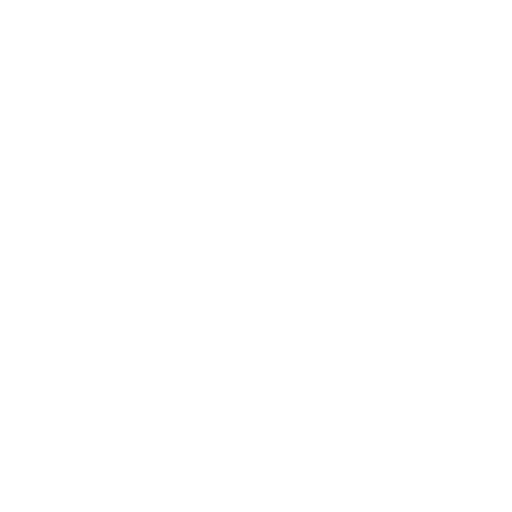
t = 0.00 s
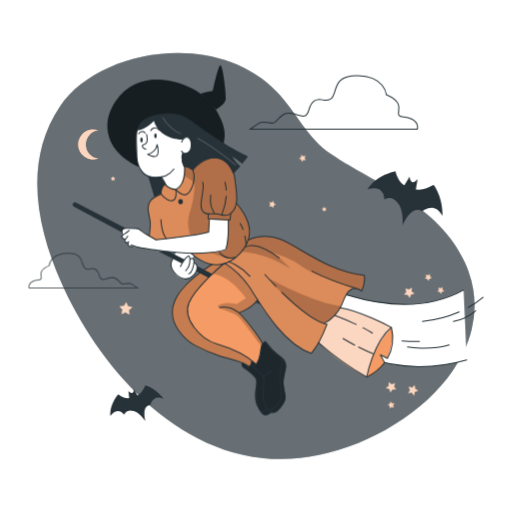
t = 1.00 s
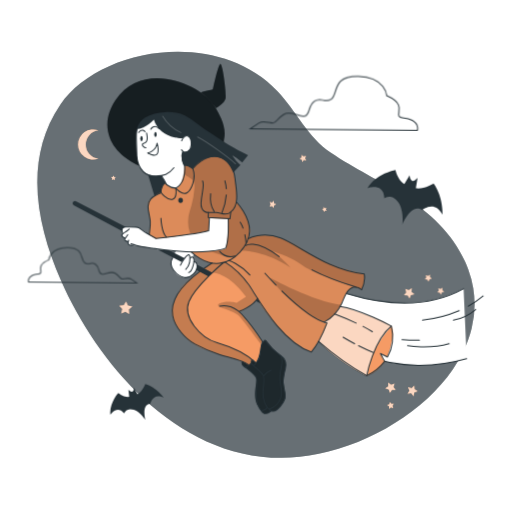
t = 1.09 s
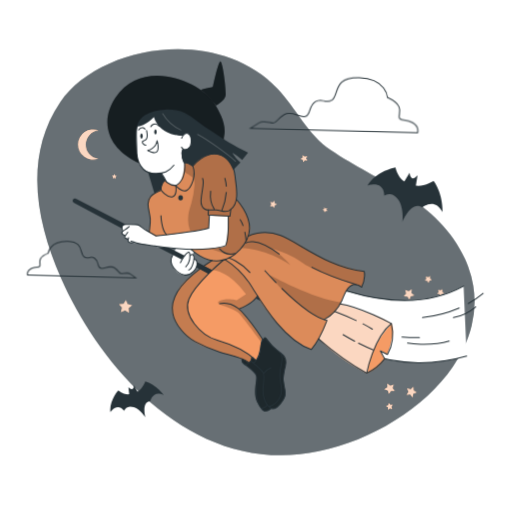
t = 1.28 s
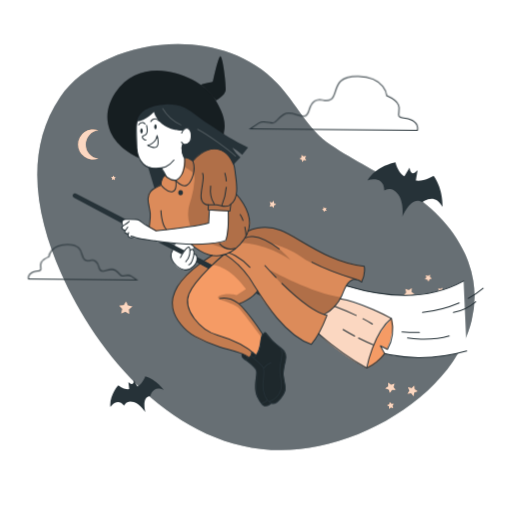
t = 1.66 s
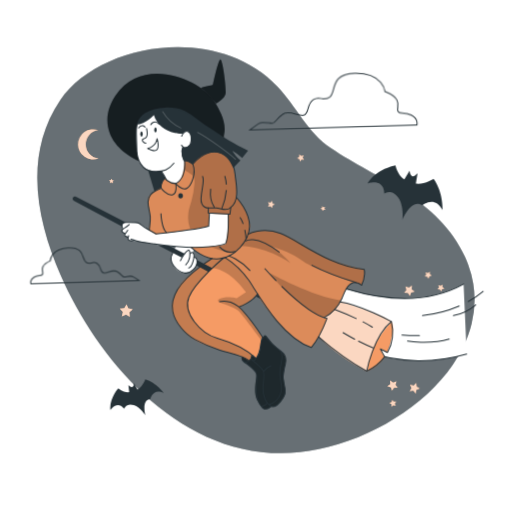
t = 2.07 s

The animated SVG that drew these frames (rendered in a browser with its animation timeline set to each time). Animation: 6 CSS @keyframes rules; one cycle of 2.50 s, repeats indefinitely.

<svg class="animated" id="freepik_stories-witch" xmlns="http://www.w3.org/2000/svg" viewBox="0 0 500 500" version="1.1" xmlns:xlink="http://www.w3.org/1999/xlink" xmlns:svgjs="http://svgjs.com/svgjs"><style>svg#freepik_stories-witch:not(.animated) .animable {opacity: 0;}svg#freepik_stories-witch.animated #freepik--background-simple--inject-372 {animation: 1s 1 forwards cubic-bezier(.36,-0.01,.5,1.38) slideRight,1.5s Infinite  linear floating;animation-delay: 0s,1s;}svg#freepik_stories-witch.animated #freepik--Stars--inject-372 {animation: 1s 1 forwards cubic-bezier(.36,-0.01,.5,1.38) slideRight,1.5s Infinite  linear wind;animation-delay: 0s,1s;}svg#freepik_stories-witch.animated #freepik--Bats--inject-372 {animation: 1s 1 forwards cubic-bezier(.36,-0.01,.5,1.38) slideDown,1.5s Infinite  linear floating;animation-delay: 0s,1s;}svg#freepik_stories-witch.animated #eln53looqcxxg {animation: 1s 1 forwards cubic-bezier(.36,-0.01,.5,1.38) slideUp;animation-delay: 0s;}svg#freepik_stories-witch.animated #elfrl4av032z {animation: 1s 1 forwards cubic-bezier(.36,-0.01,.5,1.38) slideUp;animation-delay: 0.5s;opacity: 0}svg#freepik_stories-witch.animated #freepik--Clouds--inject-372 {animation: 1s 1 forwards cubic-bezier(.36,-0.01,.5,1.38) slideUp,1.5s Infinite  linear wind;animation-delay: 0s,1s;}svg#freepik_stories-witch.animated #freepik--Moon--inject-372 {animation: 1s 1 forwards cubic-bezier(.36,-0.01,.5,1.38) slideRight,1.5s Infinite  linear wind;animation-delay: 0s,1s;}svg#freepik_stories-witch.animated #freepik--Character--inject-372 {animation: 1s 1 forwards cubic-bezier(.36,-0.01,.5,1.38) lightSpeedRight,1.5s Infinite  linear floating;animation-delay: 0s,1s;}            @keyframes slideRight {                0% {                    opacity: 0;                    transform: translateX(30px);                }                100% {                    opacity: 1;                    transform: translateX(0);                }            }                    @keyframes floating {                0% {                    opacity: 1;                    transform: translateY(0px);                }                50% {                    transform: translateY(-10px);                }                100% {                    opacity: 1;                    transform: translateY(0px);                }            }                    @keyframes wind {                0% {                    transform: rotate( 0deg );                }                25% {                    transform: rotate( 1deg );                }                75% {                    transform: rotate( -1deg );                }            }                    @keyframes slideDown {                0% {                    opacity: 0;                    transform: translateY(-30px);                }                100% {                    opacity: 1;                    transform: translateY(0);                }            }                    @keyframes slideUp {                0% {                    opacity: 0;                    transform: translateY(30px);                }                100% {                    opacity: 1;                    transform: inherit;                }            }                    @keyframes lightSpeedRight {              from {                transform: translate3d(50%, 0, 0) skewX(-20deg);                opacity: 0;              }              60% {                transform: skewX(10deg);                opacity: 1;              }              80% {                transform: skewX(-2deg);              }              to {                opacity: 1;                transform: translate3d(0, 0, 0);              }            }        </style><g id="freepik--background-simple--inject-372" class="animable" style="transform-origin: 249.92px 250.02px;"><g id="freepik--Background--inject-372" class="animable" style="transform-origin: 249.92px 250.02px;"><path d="M460.58,321.77a109.94,109.94,0,0,1-3.22,10.81c-.94,2.59-1.95,5.17-3.08,7.71A132,132,0,0,1,442.12,362c-27.87,40.54-79.26,71.63-130.81,82.41C188.2,470.11,97.66,361.85,59.49,275c-24-54.53-36.61-118.32-.66-171.42C96.41,48.11,211.14,27.84,270.71,90c18.59,19.45,29.42,44.74,52.48,60.45,44,30,105.13,49.28,130.93,106.17q1.71,3.78,3.09,7.55a100.7,100.7,0,0,1,4.94,18.55A97,97,0,0,1,460.58,321.77Z" style="fill: rgb(38, 50, 56); transform-origin: 249.92px 250.02px;" id="elhhs1g5vbg3n" class="animable"></path><g id="el22bpbjyb8g8"><path d="M460.58,321.77a109.94,109.94,0,0,1-3.22,10.81c-.94,2.59-1.95,5.17-3.08,7.71A132,132,0,0,1,442.12,362c-27.87,40.54-79.26,71.63-130.81,82.41C188.2,470.11,97.66,361.85,59.49,275c-24-54.53-36.61-118.32-.66-171.42C96.41,48.11,211.14,27.84,270.71,90c18.59,19.45,29.42,44.74,52.48,60.45,44,30,105.13,49.28,130.93,106.17q1.71,3.78,3.09,7.55a100.7,100.7,0,0,1,4.94,18.55A97,97,0,0,1,460.58,321.77Z" style="fill: rgb(255, 255, 255); opacity: 0.3; isolation: isolate; transform-origin: 249.92px 250.02px;" class="animable"></path></g></g><polyline points="168.09 245.37 165.02 245.5 155.9 245.9 151 246.11" style="fill: none; transform-origin: 159.545px 245.74px;" id="el660z7o28fpi" class="animable"></polyline></g><g id="freepik--Stars--inject-372" class="animable" style="transform-origin: 270.965px 275.005px;"><polygon points="118.53 306.74 119.57 302.43 116.61 299.13 121.03 298.79 123.25 294.95 124.94 299.05 129.28 299.98 125.91 302.85 126.36 307.26 122.59 304.94 118.53 306.74" style="fill: rgb(245, 155, 101); transform-origin: 122.945px 301.105px;" id="elna895wvumka" class="animable"></polygon><polygon points="108.8 176.4 109.17 174.84 108.1 173.65 109.7 173.53 110.5 172.14 111.12 173.62 112.69 173.96 111.47 175 111.63 176.59 110.26 175.75 108.8 176.4" style="fill: rgb(245, 155, 101); transform-origin: 110.395px 174.365px;" id="elyksp1v94apq" class="animable"></polygon><polygon points="400.03 290.95 398.13 287.93 394.57 287.79 396.85 285.05 395.88 281.61 399.2 282.94 402.16 280.96 401.93 284.52 404.73 286.73 401.27 287.6 400.03 290.95" style="fill: rgb(245, 155, 101); transform-origin: 399.65px 285.955px;" id="ele8b2hutn4xf" class="animable"></polygon><polygon points="430.75 286.94 429.51 284.97 427.18 284.87 428.67 283.08 428.04 280.83 430.2 281.69 432.15 280.4 431.99 282.73 433.83 284.18 431.56 284.75 430.75 286.94" style="fill: rgb(245, 155, 101); transform-origin: 430.505px 283.67px;" id="ell3ixmja20ha" class="animable"></polygon><polygon points="379.53 373.22 382.43 375.3 385.78 374.09 384.7 377.49 386.89 380.31 383.32 380.33 381.32 383.28 380.19 379.9 376.77 378.9 379.64 376.79 379.53 373.22" style="fill: rgb(245, 155, 101); transform-origin: 381.83px 378.25px;" id="eljz65bvx7h0t" class="animable"></polygon><polygon points="405.03 376.05 405.31 379.61 408.39 381.4 405.1 382.76 404.35 386.25 402.03 383.53 398.49 383.9 400.35 380.86 398.91 377.6 402.38 378.44 405.03 376.05" style="fill: rgb(245, 155, 101); transform-origin: 403.44px 381.15px;" id="elr3faz4q6mj" class="animable"></polygon><polygon points="418.53 274.2 417.28 272.23 414.95 272.13 416.44 270.34 415.81 268.09 417.98 268.96 419.92 267.66 419.77 269.99 421.6 271.44 419.34 272.01 418.53 274.2" style="fill: rgb(245, 155, 101); transform-origin: 418.275px 270.93px;" id="el46hdtvqhk26" class="animable"></polygon><polygon points="378.55 395.22 380.75 394.43 381.34 392.17 382.77 394.01 385.11 393.88 383.79 395.81 384.64 397.99 382.4 397.34 380.59 398.81 380.52 396.48 378.55 395.22" style="fill: rgb(245, 155, 101); transform-origin: 381.83px 395.49px;" id="el0e3ll2he26w4" class="animable"></polygon><polygon points="262.9 201.68 264.04 199.57 262.94 197.44 265.3 197.86 266.98 196.16 267.31 198.53 269.45 199.61 267.29 200.66 266.93 203.03 265.27 201.3 262.9 201.68" style="fill: rgb(245, 155, 101); transform-origin: 266.175px 199.595px;" id="el6igpymg3w5j" class="animable"></polygon><polygon points="294.7 158.06 294.18 155.71 291.96 154.81 294.03 153.6 294.2 151.2 296 152.8 298.32 152.22 297.36 154.42 298.63 156.46 296.24 156.22 294.7 158.06" style="fill: rgb(245, 155, 101); transform-origin: 295.295px 154.63px;" id="elszi8i06k66" class="animable"></polygon><polygon points="316.06 206.66 315.71 205.08 314.22 204.48 315.61 203.66 315.73 202.06 316.93 203.13 318.49 202.74 317.85 204.22 318.7 205.58 317.1 205.42 316.06 206.66" style="fill: rgb(245, 155, 101); transform-origin: 316.46px 204.36px;" id="elxdyuremcxea" class="animable"></polygon><g id="elh85r6bi9eyr"><polygon points="118.53 306.74 119.57 302.43 116.61 299.13 121.03 298.79 123.25 294.95 124.94 299.05 129.28 299.98 125.91 302.85 126.36 307.26 122.59 304.94 118.53 306.74" style="fill: rgb(255, 255, 255); opacity: 0.6; isolation: isolate; transform-origin: 122.945px 301.105px;" class="animable"></polygon></g><g id="elac9oqa4j85v"><polygon points="108.8 176.4 109.17 174.84 108.1 173.65 109.7 173.53 110.5 172.14 111.12 173.62 112.69 173.96 111.47 175 111.63 176.59 110.26 175.75 108.8 176.4" style="fill: rgb(255, 255, 255); opacity: 0.6; isolation: isolate; transform-origin: 110.395px 174.365px;" class="animable"></polygon></g><g id="eljhl3vg9hq9l"><polygon points="400.03 290.95 398.13 287.93 394.57 287.79 396.85 285.05 395.88 281.61 399.2 282.94 402.16 280.96 401.93 284.52 404.73 286.73 401.27 287.6 400.03 290.95" style="fill: rgb(255, 255, 255); opacity: 0.6; isolation: isolate; transform-origin: 399.65px 285.955px;" class="animable"></polygon></g><g id="elgfk11dmln2"><polygon points="430.75 286.94 429.51 284.97 427.18 284.87 428.67 283.08 428.04 280.83 430.2 281.69 432.15 280.4 431.99 282.73 433.83 284.18 431.56 284.75 430.75 286.94" style="fill: rgb(255, 255, 255); opacity: 0.6; isolation: isolate; transform-origin: 430.505px 283.67px;" class="animable"></polygon></g><g id="elchason6hye"><polygon points="379.53 373.22 382.43 375.3 385.78 374.09 384.7 377.49 386.89 380.31 383.32 380.33 381.32 383.28 380.19 379.9 376.77 378.9 379.64 376.79 379.53 373.22" style="fill: rgb(255, 255, 255); opacity: 0.6; isolation: isolate; transform-origin: 381.83px 378.25px;" class="animable"></polygon></g><g id="elhiwmoczmzne"><polygon points="405.03 376.05 405.31 379.61 408.39 381.4 405.1 382.76 404.35 386.25 402.03 383.53 398.49 383.9 400.35 380.86 398.91 377.6 402.38 378.44 405.03 376.05" style="fill: rgb(255, 255, 255); opacity: 0.6; isolation: isolate; transform-origin: 403.44px 381.15px;" class="animable"></polygon></g><g id="elw865elwqux8"><polygon points="418.53 274.2 417.28 272.23 414.95 272.13 416.44 270.34 415.81 268.09 417.98 268.96 419.92 267.66 419.77 269.99 421.6 271.44 419.34 272.01 418.53 274.2" style="fill: rgb(255, 255, 255); opacity: 0.6; isolation: isolate; transform-origin: 418.275px 270.93px;" class="animable"></polygon></g><g id="elhjl56s6kxp"><polygon points="378.55 395.22 380.75 394.43 381.34 392.17 382.77 394.01 385.11 393.88 383.79 395.81 384.64 397.99 382.4 397.34 380.59 398.81 380.52 396.48 378.55 395.22" style="fill: rgb(255, 255, 255); opacity: 0.6; isolation: isolate; transform-origin: 381.83px 395.49px;" class="animable"></polygon></g><g id="el5x43uspu2qc"><polygon points="262.9 201.68 264.04 199.57 262.94 197.44 265.3 197.86 266.98 196.16 267.31 198.53 269.45 199.61 267.29 200.66 266.93 203.03 265.27 201.3 262.9 201.68" style="fill: rgb(255, 255, 255); opacity: 0.6; isolation: isolate; transform-origin: 266.175px 199.595px;" class="animable"></polygon></g><g id="elq7egs5iea"><polygon points="294.7 158.06 294.18 155.71 291.96 154.81 294.03 153.6 294.2 151.2 296 152.8 298.32 152.22 297.36 154.42 298.63 156.46 296.24 156.22 294.7 158.06" style="fill: rgb(255, 255, 255); opacity: 0.6; isolation: isolate; transform-origin: 295.295px 154.63px;" class="animable"></polygon></g><g id="elmvoe1689fcp"><polygon points="316.06 206.66 315.71 205.08 314.22 204.48 315.61 203.66 315.73 202.06 316.93 203.13 318.49 202.74 317.85 204.22 318.7 205.58 317.1 205.42 316.06 206.66" style="fill: rgb(255, 255, 255); opacity: 0.6; isolation: isolate; transform-origin: 316.46px 204.36px;" class="animable"></polygon></g></g><g id="freepik--Bats--inject-372" class="animable" style="transform-origin: 269.884px 289.415px;"><path d="M141.87,376.24s-2.64,7.15-7.64,10.08l-3.43-6.41s-.13,3.75-1.86,3.88-3.59-2-3.59-2l.79,7c-2.43.27-6.06-.29-10.72-3.88,0,0-9.09,10.09-7.64,21.5,0,0,6.46-10.12,13.43-1.42,0,0,1.9-6.07,9.47-3.59,6.53,2.11,11.32,10.2,11.32,10.2s-4.32-15.41,4.68-16c0,0,2.58-11.35,13.23-5.94C159.91,389.67,152.8,379.51,141.87,376.24Z" style="fill: rgb(38, 50, 56); transform-origin: 133.767px 393.92px;" id="elw0cft96m13b" class="animable"></path><path d="M423.39,180.34s-9.15,5.78-17.33,4.76l1.68-10.19s-3.39,4.12-5.45,2.78-2.32-5.36-2.32-5.36l-5.14,8.54c-3-1.78-6.57-5.56-8.73-13.64,0,0-19,3.54-27.18,17.65,0,0,16-5.83,16.36,10,0,0,7.39-5.21,13.78,4.13,5.52,8.06,3.94,21.31,3.94,21.31s8.44-21.1,19.08-14c0,0,12.71-10.56,20.05,4.73C432.13,211.06,432.89,193.46,423.39,180.34Z" style="fill: rgb(38, 50, 56); transform-origin: 395.532px 193.775px;" id="elx6w106tqrwl" class="animable"></path></g><g id="freepik--Clouds--inject-372" class="animable" style="transform-origin: 218.005px 173.623px;"><path d="M402.4,116.37c-7.08-3.87-10.32-.65-12.9-3.87s7.1-11.61-12.24-20c0,0-1.3-18.12-27.74-18.71s-19.34,18.12-26.43,22.65S314,93.87,307,98.38s-3.9,13.62-9.7,14.83-13.59-5.8-20.64-1.28-7.1,8.38-10.33,8.38-9.66-2.59-13.58,0-8.4,5.81-8.4,5.81H407.54S409.49,120.23,402.4,116.37Z" style="fill: none; stroke: rgb(38, 50, 56); stroke-miterlimit: 10; transform-origin: 326.068px 99.9482px;" id="eln53looqcxxg" class="animable"></path><path d="M28.38,273.47H134s-2.9-2.09-5.44-3.76-6.71,0-8.8,0-2.12-2.51-6.68-5.43-9.61,1.63-13.37.83-1.68-6.67-6.25-9.6-5.85,1.68-10.44-1.25,0-15-17.12-14.66S48,251.71,48,251.71c-12.52,5.43-6.26,10.86-7.93,12.94s-3.76,0-8.35,2.5S28.38,273.47,28.38,273.47Z" style="fill: none; stroke: rgb(38, 50, 56); stroke-miterlimit: 10; transform-origin: 81.1123px 256.531px;" id="elfrl4av032z" class="animable"></path></g><g id="freepik--Moon--inject-372" class="animable" style="transform-origin: 86.1739px 141.09px;"><path d="M96.11,154.85a14.7,14.7,0,1,1,0-27.52,13.84,13.84,0,0,0,0,27.52Z" style="fill: rgb(245, 155, 101); transform-origin: 86.1739px 141.09px;" id="elegmqd007yar" class="animable"></path><g id="elfskylchvh9j"><path d="M96.11,154.85a14.7,14.7,0,1,1,0-27.52,13.84,13.84,0,0,0,0,27.52Z" style="fill: rgb(255, 255, 255); opacity: 0.6; isolation: isolate; transform-origin: 86.1739px 141.09px;" class="animable"></path></g></g><g id="freepik--Character--inject-372" class="animable" style="transform-origin: 271.347px 234.514px;"><path d="M455.76,351.5c-57.81,16.67-143.42,6.41-194.84-94.69l21,6.15s97,60.72,170.81,20.25" style="fill: rgb(255, 255, 255); stroke: rgb(38, 50, 56); stroke-linecap: round; stroke-linejoin: round; transform-origin: 358.34px 307.388px;" id="elx8c3pq2kxf" class="animable"></path><path d="M457.36,300.14a94.84,94.84,0,0,0,14.42-9.92" style="fill: none; stroke: rgb(38, 50, 56); stroke-linecap: round; stroke-linejoin: round; transform-origin: 464.57px 295.18px;" id="elwhsu0ziu3x" class="animable"></path><path d="M412.58,313.9a123.84,123.84,0,0,0,35.84-9.3" style="fill: none; stroke: rgb(38, 50, 56); stroke-linecap: round; stroke-linejoin: round; transform-origin: 430.5px 309.25px;" id="eld9jkpemzq44" class="animable"></path><path d="M392.58,332.83a169.23,169.23,0,0,0,17,.61" style="fill: none; stroke: rgb(38, 50, 56); stroke-linecap: round; stroke-linejoin: round; transform-origin: 401.08px 333.144px;" id="el2r4athnqv7s" class="animable"></path><path d="M442.8,313.9a46.61,46.61,0,0,0,21.77-10.49" style="fill: none; stroke: rgb(38, 50, 56); stroke-linecap: round; stroke-linejoin: round; transform-origin: 453.685px 308.655px;" id="eldc7ijsextgs" class="animable"></path><path d="M398,338.88s21.25,3.6,40.65-2" style="fill: none; stroke: rgb(38, 50, 56); stroke-linecap: round; stroke-linejoin: round; transform-origin: 418.325px 338.45px;" id="elzrumttg6loa" class="animable"></path><path d="M378.35,349.93l-6.88-3.5,4.12,7.69A36.38,36.38,0,0,1,358.72,368l-.63.24s-33.24-16.82-49.67-37.59c-16.88-21.34,13.35-33.73,13.35-33.73s43.76,11.69,60.41,22.85l.13.2C383.09,321.23,386.7,329,378.35,349.93Z" style="fill: rgb(245, 155, 101); transform-origin: 343.525px 332.58px;" id="el8hwigwwdlga" class="animable"></path><g id="elt026qqnpmva"><path d="M382.31,319.92c-5.56,6-11.77,13.81-15.85,22.22A85.83,85.83,0,0,0,358.72,368l-.63.24S333.88,356,316.57,339.49a86.31,86.31,0,0,1-8.15-8.84c-5-6.35-5.87-11.91-4.59-16.58a21.81,21.81,0,0,1,6.86-10.15,44.16,44.16,0,0,1,11.08-7s42.79,11.44,59.84,22.48l.57.37Z" style="fill: rgb(255, 255, 255); opacity: 0.6; isolation: isolate; transform-origin: 342.806px 332.58px;" class="animable"></path></g><path d="M236.62,352.75s-2.14,3.27.69,5.43,13,9.69,13.31,13-4.28,17.58,1.25,26.59,6.21,7.71,9.27,7.09a8.8,8.8,0,0,0,4.48-2.14s4,1.44,8.63-5.15,5.29-6.6,3.88-13.84a45.24,45.24,0,0,1-.23-19c1.27-7,3.5-10.44-5.11-17.4a66.2,66.2,0,0,1-13-13.79s-4.8.78-5.24,8.54-2.45,13.39-5.28,12.86a23.54,23.54,0,0,1-3.28-2.51l-3.3,3.73Z" style="fill: rgb(38, 50, 56); transform-origin: 257.489px 369.423px;" id="el3rb9rtrmoi6" class="animable"></path><polygon points="144.8 172.62 150.69 192.1 171.61 191.98 171.94 173.18 157.79 165.49 144.8 172.62" style="fill: rgb(38, 50, 56); transform-origin: 158.37px 178.795px;" id="el92284opaiqk" class="animable"></polygon><g id="el6affvbm8nsj"><path d="M236.62,352.75s-2.14,3.27.69,5.43,13,9.69,13.31,13-4.28,17.58,1.25,26.59,6.21,7.71,9.27,7.09a8.8,8.8,0,0,0,4.48-2.14s4,1.44,8.63-5.15,5.29-6.6,3.88-13.84a45.24,45.24,0,0,1-.23-19c1.27-7,3.5-10.44-5.11-17.4a66.2,66.2,0,0,1-13-13.79s-4.8.78-5.24,8.54-2.45,13.39-5.28,12.86a23.54,23.54,0,0,1-3.28-2.51l-3.3,3.73Z" style="opacity: 0.2; isolation: isolate; transform-origin: 257.489px 369.423px;" class="animable"></path></g><path d="M256,334.36a6.59,6.59,0,0,0-1.07,3.15c-.2,1.73-.23,4-.78,7.55a26.71,26.71,0,0,1-4.22,10.58L247,352.06a1.83,1.83,0,0,0-.35.33,7.72,7.72,0,0,0-1.36,3.49l-2.42,2.29h0c-3.15-3.94-11.9-6.15-21.28-8.65a189,189,0,0,1-19.4-6.55c-8.48-3.28-20.14-7.85-29.43-23-8.52-14.81-4-20.76,2-34,7.32-12.12,34.94-29.49,34.94-29.49l6.78-1.64h12.27l16.5,16,7.56,14.1a9.13,9.13,0,0,1,0,4.92c-3.15,8.63-19,16-19,16C241.3,313,256,334.36,256,334.36Z" style="fill: rgb(245, 155, 101); transform-origin: 212.028px 306.505px;" id="el7ljuq8q8v1c" class="animable"></path><g id="elus4a4aejkw"><path d="M231.21,296.87l9-5.92c-18.65-24.75-33.14-23.33-33.14-23.33s-15.46,16.68-21.21,25.14-2.2,21.47,8.06,32.49,24.83,12,35.15,17c5.89,1.86,12.65,6.32,17.57,10.16-2,1.54-1.41,2.47-1.41,2.47a5.81,5.81,0,0,1-2.37,3.31h0c-3.15-3.94-11.9-6.15-21.28-8.65a189,189,0,0,1-19.4-6.55c-8.48-3.28-20.14-7.85-29.43-23-8.52-14.81-4-20.76,2-34,7.32-12.12,34.94-29.49,34.94-29.49l6.78-1.64h12.27l16.5,16L252.8,285a9.13,9.13,0,0,1,0,4.92c-3.15,8.63-19,16-19,16,7.43,7,22.12,28.42,22.12,28.42a6.59,6.59,0,0,0-1.07,3.15c-2.57-3.46-16.28-21.82-21.17-27.41-5.41-6.19-26.14-8.85-19.51-12.42S231.21,296.87,231.21,296.87Z" style="opacity: 0.2; isolation: isolate; transform-origin: 211.983px 306.525px;" class="animable"></path></g><path d="M216.52,255.67s12.8,6,20.1,15.26c10.42,13.2,30.8,58,67.31,74.12,0,0,11-13.57,15.44-28.45l-4.52-.77s8-.85,15.76-12.75,7.58-26.45,22.4-19.33c0,0,3.8-4.78,2.67-15a151.74,151.74,0,0,1-49.86-17.69c-19.75-11.39-36.32-26.48-66.67-16.45C207.37,245.1,216.52,255.67,216.52,255.67Z" style="fill: rgb(245, 155, 101); transform-origin: 285.594px 288.188px;" id="eloop4orfc4z" class="animable"></path><g id="elppp5h0wbq0n"><path d="M353.07,283.67l-.06.08-.61-.29a16.9,16.9,0,0,0-5-1.51c-8.09-1-9.8,8-14.44,17h0a40.06,40.06,0,0,1-2.34,4.07c-5.72,8.78-11.56,11.55-14.25,12.38a8.65,8.65,0,0,1-1.5.37l4.52.77C315,331.42,304,345,304,345c-36.52-16.14-56.9-60.93-67.32-74.13-7.3-9.24-20.11-15.26-20.11-15.26s-8.46-9.78,19.19-19.87c1.09-.4,2.23-.8,3.45-1.2,30.35-10,46.92,5.07,66.67,16.45a151.66,151.66,0,0,0,49.86,17.69C356.72,278.2,353.55,283,353.07,283.67Z" style="opacity: 0.1; isolation: isolate; transform-origin: 285.639px 288.134px;" class="animable"></path></g><g id="eliqowqktjo1b"><path d="M353.07,283.67l-.67-.21c-1.63-.48-3.29-1-5-1.51-20.18-6.26-44.27-15.48-52.92-22.14-10.76-8.26-30.11-13.61-30.11-13.61,8.28,3.8,19.4,16.55,19.4,16.55C258.7,245.76,236,246.2,236,246.2l-.25-10.4c1.09-.4,2.23-.8,3.45-1.2,30.35-10,46.92,5.07,66.67,16.45a151.66,151.66,0,0,0,49.86,17.69C356.72,278.2,353.55,283,353.07,283.67Z" style="opacity: 0.2; isolation: isolate; transform-origin: 295.835px 257.499px;" class="animable"></path></g><g id="elxga1wia2ky"><path d="M333,299h0a40.06,40.06,0,0,1-2.34,4.07c-5.72,8.78-11.56,11.55-14.25,12.38-8.19-3.37-31.72-14.88-53.25-43.13C263.1,272.33,306.38,296.1,333,299Z" style="opacity: 0.2; isolation: isolate; transform-origin: 298.08px 293.885px;" class="animable"></path></g><path d="M171.93,246.49s-6.91,8.14-4.22,15.13,7.12,10.16,13.22,10.71,7.36-3.26,9.79-5.86,2.86-8.41-1.26-9.54a13.11,13.11,0,0,0-.23-3l1.47-6.6-3.85-6.62Z" style="fill: rgb(255, 255, 255); transform-origin: 179.822px 256.547px;" id="elh846gf0g0in" class="animable"></path><path d="M162.31,178.58a13,13,0,0,0-5,10.46s-12.64,5-12.51,11.54,2.19,15.85,2,19.61-2,13.44-2,13.44l19.82,2.45s22.7,10.85,28.86,16.1,18.58,9.09,28.51,4.05c11.8-6.41,22.9-18.23,22.13-31s-13.29-27-13.29-27a65.89,65.89,0,0,0-.87-18.65c-1.93-10.88-3.86-24.65-15.72-25.5s-22.59,5.05-26.37,11.17c0,0-4.5-2.56-8-2.35,0,0,.75,16.65-8.31,22.11C164.62,182.92,162.31,178.58,162.31,178.58Z" style="fill: rgb(245, 155, 101); transform-origin: 194.478px 206.293px;" id="el4f0tyegfg86" class="animable"></path><g id="el8c20o9q6olt"><path d="M228.58,252a52.87,52.87,0,0,1-6.58,4.22c-9.93,5-22.37,1.22-28.52-4s-28.87-16.11-28.87-16.11l-12.23-1.51-7.58-.93s1.72-9.69,2-13.45-1.82-13-2-19.61S157.3,189,157.3,189a12.62,12.62,0,0,1,3.94-9.52,9.6,9.6,0,0,1,1.07-.94s2.3,4.33,9.3,6.36c9.06-5.45,8.31-22.11,8.31-22.11H180c3.43-.19,7.88,2.35,7.88,2.35,3.79-6.11,14.52-12,26.38-11.17S228,168.63,230,179.51a65.89,65.89,0,0,1,.87,18.65s12.51,14.27,13.29,27.05C244.74,235.57,237.59,245.3,228.58,252Z" style="opacity: 0.1; isolation: isolate; transform-origin: 194.496px 206.228px;" class="animable"></path></g><g id="el6eoutbfsw85"><path d="M228.58,252c-.94.37-1.52.54-1.52.54-4.7,1.22-8.85-1.58-13.11-2.94a86.06,86.06,0,0,1-13.77-5.48c-11.88-6.29-18-17.28-16.21-30.85.5-3.81,1.85-7.45,2.92-11.15a81,81,0,0,0,3-17c.19-2.81.13-5.92-1.74-8A15.44,15.44,0,0,0,185.4,175c-2.22-1.54-6.72-3.18-5.71-5.68a10.44,10.44,0,0,0,.28-6.49c3.43-.19,7.88,2.35,7.88,2.35,3.79-6.11,14.52-12,26.38-11.17S228,168.63,230,179.51a65.89,65.89,0,0,1,.87,18.65s12.51,14.27,13.29,27.05C244.74,235.57,237.59,245.3,228.58,252Z" style="opacity: 0.2; isolation: isolate; transform-origin: 211.869px 203.386px;" class="animable"></path></g><path d="M204.48,214.44l18.41.58s.18,23.4-2.67,29.21c0,0-10.8,3.54-40.67,2.65s-28.66-3.62-31.63-3.45c-.71,0-13.28-2.76-18.24-2.78-.92-.3-4.12,1.65-4.73-3.37-3.84-1.5-3.54-1.09-3-3.53-5.46-2.32-1-3.83-1.62-4.37-1.74-.33-1.94-5-.12-5.84,3.94-1.87,13.56-.5,15.82.42,0,0,7.88,5,9.76,7l6.55,3.56s40.07-4.58,51.4-7.88Z" style="fill: rgb(255, 255, 255); transform-origin: 170.912px 230.732px;" id="elzo9l15yp8wg" class="animable"></path><path d="M135.7,122.75s-3.21,3.67-2.91,13.07-2.1,22.25,4.92,30.69,19.69,6.42,19.69,6.42l3.9,6.1s3.33,6,9.94,5.79,8.94-15.83,8.68-22c0,0-3.87-7.77-2.46-11.78,0,0,8-1.41,9.23-6.83s-.6-10.84-4.22-11a4.25,4.25,0,0,0-4.46,3s-23.77-1.49-27.92-18.61C150.09,117.58,140.52,119.73,135.7,122.75Z" style="fill: rgb(255, 255, 255); transform-origin: 159.85px 151.213px;" id="el15wgtgh4vl4" class="animable"></path><path d="M144.25,150.66s8.18-1.91,9.14-9.56c0,0,2.12,7.33.11,10.52S144.25,150.66,144.25,150.66Z" style="fill: rgb(255, 255, 255); stroke: rgb(38, 50, 56); stroke-linecap: round; stroke-linejoin: round; transform-origin: 149.308px 146.963px;" id="elmnravsymeg" class="animable"></path><path d="M143.15,131.15c.5,2.49,1.27,5.64,0,8a3.57,3.57,0,0,1-2.1,1.75c-1,.28-2.3.33-2.06,1.78a2.73,2.73,0,0,0,.82,1.42c.7.7,1.59,1.58,2.67,1.47" style="fill: none; stroke: rgb(38, 50, 56); stroke-linecap: round; stroke-linejoin: round; transform-origin: 141.402px 138.365px;" id="el5vs6o3vd2c" class="animable"></path><path d="M153,132.51c0,1.36-.53,2.47-1.18,2.47s-1.18-1.11-1.18-2.47.53-2.48,1.18-2.48S153,131.14,153,132.51Z" style="fill: rgb(38, 50, 56); transform-origin: 151.82px 132.505px;" id="elpvimv3sq0tc" class="animable"></path><ellipse cx="138.19" cy="136.59" rx="1.18" ry="2.48" style="fill: rgb(38, 50, 56); transform-origin: 138.19px 136.59px;" id="el30lr94t7emn" class="animable"></ellipse><path d="M177.39,138.66s2.56-6.28,6.4-4.42,4.19,11.63,0,14.54a4.26,4.26,0,0,1-6-.52,4.21,4.21,0,0,1-.51-.76" style="fill: none; stroke: rgb(38, 50, 56); stroke-linecap: round; stroke-linejoin: round; transform-origin: 182.041px 141.837px;" id="el3c3ni256h2x" class="animable"></path><path d="M145.63,115.35a24.37,24.37,0,0,0-9,6.19c-3.44,3.91-3.6,9.47-3.43,14.4.2,5.88.2,11.77.47,17.64.34,7.37,4.63,19,15.77,19.54s15.09-1.54,20.4-8.06" style="fill: none; stroke: rgb(38, 50, 56); stroke-linecap: round; stroke-linejoin: round; transform-origin: 151.498px 144.276px;" id="elfwuq1oiky7" class="animable"></path><path d="M157.79,173.18a40.22,40.22,0,0,1,4.47,8" style="fill: none; stroke: rgb(38, 50, 56); stroke-linecap: round; stroke-linejoin: round; transform-origin: 160.025px 177.18px;" id="elfd0vkwci4p" class="animable"></path><path d="M178.71,149.28s-3.05,5.78,1.58,13.67" style="fill: none; stroke: rgb(38, 50, 56); stroke-linecap: round; stroke-linejoin: round; transform-origin: 179.007px 156.115px;" id="elnsn0wz38aj" class="animable"></path><path d="M218.92,136.42c2.29-11.18-3.91-22.44-9.59-31.67-13.6-22.11-70.22-45.43-96.63-5.67-6,9-9.19,19.17-7.29,30,2.88,16.47,16.07,27.21,30.52,34,0,0-2.56-4.88-2.56-13s-4.33-24.28,8-32.13,30.73-6.64,36.44-2.6,18.55,9.76,27.59,17.37S217.05,141,217.06,141C217.74,141.23,218.42,138.88,218.92,136.42Z" style="fill: rgb(38, 50, 56); transform-origin: 162.135px 120.304px;" id="elws4kgkgb1tm" class="animable"></path><path d="M196.25,91.45c-.5-.35,11.62-2.85,11.62-2.85s4.49-21.62,6.94-24.67,6.32,28.34,5.5,33.23-9.17,9.58-9.17,9.58S202.78,95.94,196.25,91.45Z" style="fill: rgb(38, 50, 56); transform-origin: 208.328px 85.2309px;" id="elrjfopnw322" class="animable"></path><path d="M161.11,179.51s3,5.26,10.5,5.43c0,0,1.92,10-3.5,11s-10.68-6.48-10.68-6.48S156.2,184.59,161.11,179.51Z" style="fill: none; stroke: rgb(38, 50, 56); stroke-linecap: round; stroke-linejoin: round; transform-origin: 164.617px 187.771px;" id="ell3msiw4ep1" class="animable"></path><path d="M171.61,184.94s6.12,7.18,10.68,4.73,9.62-14.36,6-23.81c0,0-4.55-3.32-8-3.5C180.19,162.36,182.46,179,171.61,184.94Z" style="fill: none; stroke: rgb(38, 50, 56); stroke-linecap: round; stroke-linejoin: round; transform-origin: 180.567px 176.27px;" id="elo7fpsrcc20a" class="animable"></path><path d="M188.24,165.86s12-14.3,24.37-11.48,16.27,13.67,16.92,21.48,5.21,25.61-4.12,32.33l-.87,6.73-21.27-1.3.22-4.77s-7.59.21-7.16-9.33S200,182.37,197.85,178" style="fill: none; stroke: rgb(38, 50, 56); stroke-linecap: round; stroke-linejoin: round; transform-origin: 209.727px 184.466px;" id="elbbz88jh4v4n" class="animable"></path><path d="M203.14,208.79h3.74a33.2,33.2,0,0,1,4.23-.11c2.38.18,4.65,1.06,7,1.42s5.56-.12,7.22-1.84" style="fill: none; stroke: rgb(38, 50, 56); stroke-linecap: round; stroke-linejoin: round; transform-origin: 214.235px 209.236px;" id="elnjl9ti0iy3" class="animable"></path><path d="M209.22,207.89c0-.46-4.87-4.87-3.5-17.52" style="fill: none; stroke: rgb(38, 50, 56); stroke-linecap: round; stroke-linejoin: round; transform-origin: 207.349px 199.13px;" id="elza6xoq922er" class="animable"></path><path d="M221,185.65a33.72,33.72,0,0,0-1.4-7.78" style="fill: none; stroke: rgb(38, 50, 56); stroke-linecap: round; stroke-linejoin: round; transform-origin: 220.3px 181.76px;" id="el64ld51g2xyk" class="animable"></path><path d="M216.69,209.11A57.53,57.53,0,0,0,221,191.56" style="fill: none; stroke: rgb(38, 50, 56); stroke-linecap: round; stroke-linejoin: round; transform-origin: 218.845px 200.335px;" id="eljqhw0y4n4ej" class="animable"></path><polygon points="249.93 295.29 254.48 297.68 251.79 293.25 249.93 295.29" style="fill: rgb(38, 50, 56); transform-origin: 252.205px 295.465px;" id="el5kpvhvmub8v" class="animable"></polygon><path d="M120.25,223.54a3.7,3.7,0,0,0-1.16,3.19L72.42,202A2.29,2.29,0,0,1,74,197.69a2.22,2.22,0,0,1,.59.31l48.27,25A5.56,5.56,0,0,0,120.25,223.54Z" style="fill: rgb(38, 50, 56); transform-origin: 96.8874px 212.14px;" id="eludw6nzu1oi" class="animable"></path><polygon points="180.23 253.5 177.34 257.16 153.77 244.78 165.02 245.5 180.23 253.5" style="fill: rgb(38, 50, 56); transform-origin: 167px 250.97px;" id="elfk2jl1ku3g" class="animable"></polygon><path d="M207.12,267.62l-14.84-7.8a21.27,21.27,0,0,1-.54,4.9l11.83,6.21Z" style="fill: rgb(38, 50, 56); transform-origin: 199.43px 265.375px;" id="elb6ijrge3sf" class="animable"></path><path d="M157.43,189.49c-3.8,1.57-7.44,2.95-10.23,6.14-5.42,6.19-.86,14.82-.47,21.81.28,4.78-.74,9.32-.88,13" style="fill: none; stroke: rgb(38, 50, 56); stroke-linecap: round; stroke-linejoin: round; transform-origin: 150.998px 209.965px;" id="elxxi4o3g5jvr" class="animable"></path><ellipse cx="176.36" cy="196.89" rx="2.27" ry="2.64" style="fill: rgb(38, 50, 56); transform-origin: 176.36px 196.89px;" id="elyaejmga8b2d" class="animable"></ellipse><path d="M147.24,127.54s3-6.05,8.41-.51" style="fill: none; stroke: rgb(38, 50, 56); stroke-linecap: round; stroke-linejoin: round; transform-origin: 151.445px 126.117px;" id="elig28s2zsupo" class="animable"></path><path d="M141.58,129.81s-3.4-3.77-6.19.85" style="fill: none; stroke: rgb(38, 50, 56); stroke-linecap: round; stroke-linejoin: round; transform-origin: 138.485px 129.51px;" id="elk0vjiv7x3o" class="animable"></path><path d="M231.25,199s12.79,13.6,12.46,27.87-14.78,29.86-29.38,31.52-27.48-11-27.48-11" style="fill: none; stroke: rgb(38, 50, 56); stroke-linecap: round; stroke-linejoin: round; transform-origin: 215.283px 228.77px;" id="elqvhyrd5f4ze" class="animable"></path><path d="M237.33,224a26.46,26.46,0,0,0-2.76-5.72" style="fill: none; stroke: rgb(38, 50, 56); stroke-linecap: round; stroke-linejoin: round; transform-origin: 235.95px 221.14px;" id="elolackoncjg" class="animable"></path><path d="M240.26,238.44a53,53,0,0,0-1.11-7.84" style="fill: none; stroke: rgb(38, 50, 56); stroke-linecap: round; stroke-linejoin: round; transform-origin: 239.705px 234.52px;" id="eldifix3g63qq" class="animable"></path><path d="M214.41,246.77a15,15,0,0,0,15.17,4.57" style="fill: none; stroke: rgb(38, 50, 56); stroke-linecap: round; stroke-linejoin: round; transform-origin: 221.995px 249.314px;" id="elwli0rrgyxvc" class="animable"></path><path d="M218,257.83s-27.33,22.83-33.55,38.05,11.07,35.28,27.67,40.12,29.55,11.68,37.85,19.64" style="fill: none; stroke: rgb(38, 50, 56); stroke-linecap: round; stroke-linejoin: round; transform-origin: 216.562px 306.735px;" id="ell1a65lr8sl8" class="animable"></path><path d="M214.5,300.38s11.07-3.46,21.1,7.26c7.89,8.44,17.16,21.72,20.9,27.49" style="fill: none; stroke: rgb(38, 50, 56); stroke-linecap: round; stroke-linejoin: round; transform-origin: 235.5px 317.489px;" id="elvgh23s53csg" class="animable"></path><path d="M233.87,305.22s12.71-4.59,17.6-12.46" style="fill: none; stroke: rgb(38, 50, 56); stroke-linecap: round; stroke-linejoin: round; transform-origin: 242.67px 298.99px;" id="elpwwhu878nmt" class="animable"></path><path d="M195.08,266.47c-15.22,11.32-29.59,25.73-26.39,43.09,2.07,11.24,12.23,22.53,21.82,27.78a141.2,141.2,0,0,0,24.23,10.3c8.21,2.67,20.53,4.21,28.15,9.84" style="fill: none; stroke: rgb(38, 50, 56); stroke-linecap: round; stroke-linejoin: round; transform-origin: 205.565px 311.975px;" id="elmryb3pvfyo" class="animable"></path><path d="M207.12,258.06c-2.54,1.69-5.21,3.49-7.91,5.41" style="fill: none; stroke: rgb(38, 50, 56); stroke-linecap: round; stroke-linejoin: round; transform-origin: 203.165px 260.765px;" id="el6bg3phehi5y" class="animable"></path><path d="M204.48,214.44l-.7,12.25s-14.06,3.79-51.44,7.5" style="fill: none; stroke: rgb(38, 50, 56); stroke-linecap: round; stroke-linejoin: round; transform-origin: 178.41px 224.315px;" id="elnv9rulso1ha" class="animable"></path><path d="M222.89,215s.58,21.31-2.61,28.55c0,0-18.31,8.17-69.28.36" style="fill: none; stroke: rgb(38, 50, 56); stroke-linecap: round; stroke-linejoin: round; transform-origin: 186.966px 231.145px;" id="eljoeopm50a3l" class="animable"></path><path d="M180.28,253.41a9.91,9.91,0,0,1,3.41-3.31c2.67-1.07,1.55,6.72,1.37,7.7a12.68,12.68,0,0,1-3.64,6.52" style="fill: none; stroke: rgb(38, 50, 56); stroke-linecap: round; stroke-linejoin: round; transform-origin: 182.863px 257.16px;" id="el3dwwlqor0i6" class="animable"></path><path d="M176.16,260.25a55.15,55.15,0,0,1,4.12-6.84" style="fill: none; stroke: rgb(38, 50, 56); stroke-linecap: round; stroke-linejoin: round; transform-origin: 178.22px 256.83px;" id="elqpdwwlhs9aa" class="animable"></path><path d="M185.78,253.38s1.71-2.5,3.15-.27-.79,13.16-4.6,14.34" style="fill: none; stroke: rgb(38, 50, 56); stroke-linecap: round; stroke-linejoin: round; transform-origin: 186.851px 259.817px;" id="el0y179wl9rcp" class="animable"></path><path d="M189.46,256.93s2.89.13,3,4.47-5.92,12.1-12.49,10.78-17-10.25-11.18-19.59" style="fill: none; stroke: rgb(38, 50, 56); stroke-linecap: round; stroke-linejoin: round; transform-origin: 179.774px 262.46px;" id="elcnpganjuk6g" class="animable"></path><path d="M247,358s7.83,6.23,9.78,9.35.59,9.18,0,16.6,2.73,15.62,8,18.35,14.06-8.59,13.67-15.62c-.23-4.24-1.91-8.22-2-12.57,0-4.58,1.2-8.49,2.23-12.86.81-3.45.54-7.82-2-10.49-4.68-4.88-12.1-7.62-18-17.18" style="fill: none; stroke: rgb(38, 50, 56); stroke-linecap: round; stroke-linejoin: round; transform-origin: 263.043px 368.148px;" id="eldbtd5u74wit" class="animable"></path><path d="M262.57,400.81A17.59,17.59,0,0,0,274,390c3.14-8.79-2.2-13.49-.47-23.85s3-12.87.47-17.58" style="fill: none; stroke: rgb(38, 50, 56); stroke-linecap: round; stroke-linejoin: round; transform-origin: 268.998px 374.69px;" id="eld481xku6m8w" class="animable"></path><path d="M257.63,368.17c-.5.91,2.11-3.19,7.07-5.29" style="fill: none; stroke: rgb(38, 50, 56); stroke-linecap: round; stroke-linejoin: round; transform-origin: 261.135px 365.59px;" id="eljar2naqlnyp" class="animable"></path><path d="M238.4,359.13s7.94,5.22,11.32,10-1.79,15.7,1.59,26a21.51,21.51,0,0,0,4.82,8.52,4.83,4.83,0,0,0,6.83.12,4.28,4.28,0,0,0,.49-.55l.57-.74" style="fill: none; stroke: rgb(38, 50, 56); stroke-linecap: round; stroke-linejoin: round; transform-origin: 251.21px 382.128px;" id="elycm3thivb4h" class="animable"></path><path d="M255.28,402.29a7,7,0,0,0,5.76-3.18" style="fill: none; stroke: rgb(38, 50, 56); stroke-linecap: round; stroke-linejoin: round; transform-origin: 258.16px 400.7px;" id="elh3xjbto411g" class="animable"></path><path d="M246,352.49a6.5,6.5,0,0,0-.64,3.39,2.24,2.24,0,0,0,2.41,2,3,3,0,0,0,1.49-1.05c3.19-3.6,4.5-8.49,5.14-13.26a34.07,34.07,0,0,1,1-5.48,8.17,8.17,0,0,1,3.12-4.49" style="fill: none; stroke: rgb(38, 50, 56); stroke-linecap: round; stroke-linejoin: round; transform-origin: 251.929px 345.744px;" id="el7rmphnb1wfd" class="animable"></path><path d="M236.84,354.33a5.7,5.7,0,0,0-.1,2.69,3.41,3.41,0,0,0,1.62,2.08,3.35,3.35,0,0,0,2.63.28,6.8,6.8,0,0,0,2.83-2.17l.88-1" style="fill: none; stroke: rgb(38, 50, 56); stroke-linecap: round; stroke-linejoin: round; transform-origin: 240.662px 356.93px;" id="elhffvsg9oylg" class="animable"></path><path d="M157.19,214.49s.44,13.69,5.12,18.13" style="fill: none; stroke: rgb(38, 50, 56); stroke-linecap: round; stroke-linejoin: round; transform-origin: 159.75px 223.555px;" id="elwpmavz6e578" class="animable"></path><path d="M242.28,234.43s13.84-7.56,31.79-.72,46.15,31.62,81.61,35c0,0,1.71,6.84-2.56,15.39" style="fill: none; stroke: rgb(38, 50, 56); stroke-linecap: round; stroke-linejoin: round; transform-origin: 299.149px 257.473px;" id="elvf2qzhnav8" class="animable"></path><path d="M239.81,241.2s8.76-7.5,32.84,10.64" style="fill: none; stroke: rgb(38, 50, 56); stroke-linecap: round; stroke-linejoin: round; transform-origin: 256.23px 245.752px;" id="elaiu1nfsg3sl" class="animable"></path><path d="M275.31,285.52c13.13,12.85,31.3,28.53,44.06,31.08,0,0-7.32,19.23-15.44,28.45-29.45-10.44-51.3-51.3-61-65.68a79.69,79.69,0,0,0-23.15-22.21" style="fill: none; stroke: rgb(38, 50, 56); stroke-linecap: round; stroke-linejoin: round; transform-origin: 269.575px 301.105px;" id="elth9hxkrgwui" class="animable"></path><path d="M258.69,268.11S263,273,269.5,279.7" style="fill: none; stroke: rgb(38, 50, 56); stroke-linecap: round; stroke-linejoin: round; transform-origin: 264.095px 273.905px;" id="elpvjlhqciusn" class="animable"></path><path d="M316.57,315.83a39.39,39.39,0,0,0,17.11-18.24c1.38-3,2.37-6.21,4-9.11s4-5.57,7.1-6.63c2.41-.82,6.6.36,8.25,2.31" style="fill: none; stroke: rgb(38, 50, 56); stroke-linecap: round; stroke-linejoin: round; transform-origin: 334.8px 298.708px;" id="elhvo1vvp5q68" class="animable"></path><path d="M347.48,281.53s-26.31-8.13-42.82-16.79" style="fill: none; stroke: rgb(38, 50, 56); stroke-linecap: round; stroke-linejoin: round; transform-origin: 326.07px 273.135px;" id="el607smvk2igi" class="animable"></path><path d="M223.38,255.67s10.56,3,20.74,14.15" style="fill: none; stroke: rgb(38, 50, 56); stroke-linecap: round; stroke-linejoin: round; transform-origin: 233.75px 262.745px;" id="elizbj6zd27rq" class="animable"></path><path d="M332.1,300.53c19.46,2.59,50.08,19.19,50.08,19.19-17.5,14-24.1,48.47-24.1,48.47-21.34-11.53-41.55-28.63-47.16-33.49" style="fill: none; stroke: rgb(38, 50, 56); stroke-linecap: round; stroke-linejoin: round; transform-origin: 346.55px 334.36px;" id="elj93yrmlihb" class="animable"></path><path d="M354.45,320c3.25,1.68,6.37,3.44,9.2,5.23" style="fill: none; stroke: rgb(38, 50, 56); stroke-linecap: round; stroke-linejoin: round; transform-origin: 359.05px 322.615px;" id="elqzx0m8rqj0r" class="animable"></path><path d="M326.8,307.89c5.95,2.26,13.2,5.16,21.05,8.87" style="fill: none; stroke: rgb(38, 50, 56); stroke-linecap: round; stroke-linejoin: round; transform-origin: 337.325px 312.325px;" id="elt2i33i3exyh" class="animable"></path><path d="M350.16,338.88c4.46,2.25,9.45,4.6,14.32,6.52" style="fill: none; stroke: rgb(38, 50, 56); stroke-linecap: round; stroke-linejoin: round; transform-origin: 357.32px 342.14px;" id="elfq904lk244d" class="animable"></path><path d="M335.07,330.6s4.67,2.82,11.24,6.29" style="fill: none; stroke: rgb(38, 50, 56); stroke-linecap: round; stroke-linejoin: round; transform-origin: 340.69px 333.745px;" id="elka7cljwo24a" class="animable"></path><path d="M382.18,319.72c3.11,13.17.47,22.66-3.83,30.21l-6.88-3.5s4.32,8.23,4.12,7.69a46.75,46.75,0,0,1-17.5,14.07" style="fill: none; stroke: rgb(38, 50, 56); stroke-linecap: round; stroke-linejoin: round; transform-origin: 370.814px 343.955px;" id="elz3kyf2xh3g" class="animable"></path><path d="M178.37,136.31s-21.65,1.14-27.92-18.61c0,0-7.21,9.31-17.66,9.69,0,0,4.11-15,25-16.74s37.69,13.4,51.94,23.46,32.46,18.71,32.46,18.71l-5.69,7a53.87,53.87,0,0,0-9.7-7s3.6,6.27,8,9.5l-7,7.41S221.86,153.4,208.94,154s-20.7,11.89-20.7,11.89-5.51-4.1-8.92-3.15a17.92,17.92,0,0,1-1.14-12.91s9.75,1.09,8.74-8.36C186.05,133.37,182.36,131.37,178.37,136.31Z" style="fill: rgb(38, 50, 56); transform-origin: 187.49px 140.121px;" id="el1n6i6kth1sgj" class="animable"></path><line x1="188.93" y1="253.11" x2="189.52" y2="250" style="fill: none; stroke: rgb(38, 50, 56); stroke-linecap: round; stroke-linejoin: round; transform-origin: 189.225px 251.555px;" id="elfzcrbbsjfv7" class="animable"></line><path d="M203.57,270.93l3.55-3.31-14-7.37a19.38,19.38,0,0,1-1.35,4.47Z" style="fill: rgb(38, 50, 56); transform-origin: 199.445px 265.59px;" id="elnz79bus3d5d" class="animable"></path><g id="elxpzfk1adzes"><path d="M218.92,136.42c2.29-11.18-3.91-22.44-9.59-31.67-13.6-22.11-70.22-45.43-96.63-5.67-6,9-9.19,19.17-7.29,30,2.88,16.47,16.07,27.21,30.52,34,0,0-2.56-4.88-2.56-13s-4.36-26,8-33.89c5.83-3.7,12.82-5.2,19.65-5.44s13.2.24,19.46,3.32a70.81,70.81,0,0,1,13.09,8.78,121.84,121.84,0,0,0,12,8.29c10,6.23,13.26,9,13.27,9C219.53,140.3,218.42,138.88,218.92,136.42Z" style="opacity: 0.4; isolation: isolate; transform-origin: 162.135px 120.304px;" class="animable"></path></g><g id="el9pr61odzyxt"><path d="M196.25,91.45c-.5-.35,11.62-2.85,11.62-2.85s4.49-21.62,6.94-24.67,6.32,28.34,5.5,33.23-9.17,9.58-9.17,9.58S202.78,95.94,196.25,91.45Z" style="opacity: 0.4; isolation: isolate; transform-origin: 208.328px 85.2309px;" class="animable"></path></g><g id="eldgb4x4xy3u"><path d="M158.87,114.78a39.6,39.6,0,0,0,17.76,15.94" style="fill: none; stroke: rgb(255, 255, 255); stroke-linecap: round; stroke-linejoin: round; opacity: 0.2; isolation: isolate; transform-origin: 167.75px 122.75px;" class="animable"></path></g><g id="elz6iyajwgqo"><path d="M193,135c10.18,5.14,30.61,20.46,37,26.19" style="fill: none; stroke: rgb(255, 255, 255); stroke-linecap: round; stroke-linejoin: round; opacity: 0.2; isolation: isolate; transform-origin: 211.5px 148.095px;" class="animable"></path></g><path d="M151.92,233.91s-3.72-2.15-8.59-4.87-6.61-5.54-9.31-5.79a93.51,93.51,0,0,0-9.76-.31,11,11,0,0,0-1.44.06,5.56,5.56,0,0,0-2.57.54,3.7,3.7,0,0,0-1.16,3.19v.13a4.37,4.37,0,0,0,.67,1.71" style="fill: none; stroke: rgb(38, 50, 56); stroke-linecap: round; stroke-linejoin: round; transform-origin: 135.49px 228.415px;" id="eli5a157azwf9" class="animable"></path><path d="M126.16,225a26.07,26.07,0,0,1-4.62,3.4c-2.4,1.28-2.73,2.71-2.33,3.49s1.17,1.18,2.78,1.85" style="fill: none; stroke: rgb(38, 50, 56); stroke-linecap: round; stroke-linejoin: round; transform-origin: 122.613px 229.37px;" id="el13njnsrc4jtj" class="animable"></path><path d="M124.8,230.54c-.43.63-.88,1.26-1.36,1.85-.68.83-2.15,2.17-1.44,3.37a1.58,1.58,0,0,0,.56.53,8.54,8.54,0,0,0,2.67,1" style="fill: none; stroke: rgb(38, 50, 56); stroke-linecap: round; stroke-linejoin: round; transform-origin: 123.52px 233.915px;" id="el2cxjnx93a5p" class="animable"></path><path d="M125.62,235.81a11.26,11.26,0,0,1-.57,2.14,2.17,2.17,0,0,0,1.4,2.55,5.71,5.71,0,0,0,4.66-.34" style="fill: none; stroke: rgb(38, 50, 56); stroke-linecap: round; stroke-linejoin: round; transform-origin: 128.051px 238.327px;" id="el2ph2vudeho1" class="animable"></path><path d="M127.85,239.38a50.41,50.41,0,0,1,5.41,1.51c1.93.74,16.94,3.31,17.74,3" style="fill: none; stroke: rgb(38, 50, 56); stroke-linecap: round; stroke-linejoin: round; transform-origin: 139.425px 241.648px;" id="el3arpfb67pxi" class="animable"></path></g><defs>     <filter id="active" height="200%">         <feMorphology in="SourceAlpha" result="DILATED" operator="dilate" radius="2"></feMorphology>                <feFlood flood-color="#32DFEC" flood-opacity="1" result="PINK"></feFlood>        <feComposite in="PINK" in2="DILATED" operator="in" result="OUTLINE"></feComposite>        <feMerge>            <feMergeNode in="OUTLINE"></feMergeNode>            <feMergeNode in="SourceGraphic"></feMergeNode>        </feMerge>    </filter>    <filter id="hover" height="200%">        <feMorphology in="SourceAlpha" result="DILATED" operator="dilate" radius="2"></feMorphology>                <feFlood flood-color="#ff0000" flood-opacity="0.5" result="PINK"></feFlood>        <feComposite in="PINK" in2="DILATED" operator="in" result="OUTLINE"></feComposite>        <feMerge>            <feMergeNode in="OUTLINE"></feMergeNode>            <feMergeNode in="SourceGraphic"></feMergeNode>        </feMerge>            <feColorMatrix type="matrix" values="0   0   0   0   0                0   1   0   0   0                0   0   0   0   0                0   0   0   1   0 "></feColorMatrix>    </filter></defs></svg>